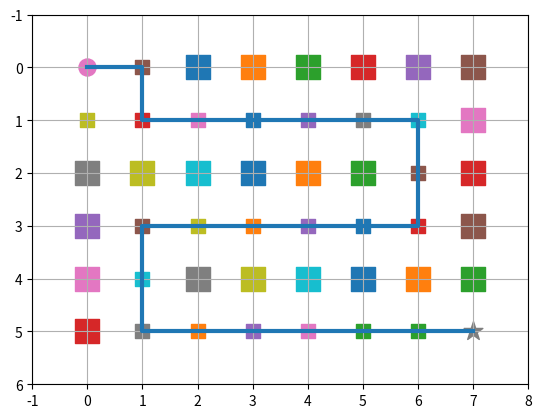

The matplotlib source for this figure:
import heapq
import time
import matplotlib.pyplot as plt


def distance(point1, point2):
    return abs(point1[0] - point2[0]) + abs(point1[1] - point2[1])


def a_star(grid, start, goal):

    start_time = time.time()

    open_list = []
    heapq.heappush(open_list, (0, start))

    parent = {}
    cost = {start: 0}
    visited = set()

    directions = [
        (-1, 0),   
        (1, 0),    
        (0, -1),   
        (0, 1)     
    ]

    while open_list:

        f_value, current = heapq.heappop(open_list)

        visited.add(current)

        if current == goal:

            path = []

            while current in parent:
                path.append(current)
                current = parent[current]

            path.append(start)
            path.reverse()

            time_taken = time.time() - start_time

            return path, visited, time_taken

        for direction in directions:

            new_row = current[0] + direction[0]
            new_col = current[1] + direction[1]

            if new_row < 0 or new_row >= len(grid):
                continue

            if new_col < 0 or new_col >= len(grid[0]):
                continue

            if grid[new_row][new_col] == '#':
                continue

            next_cell = (new_row, new_col)

            new_cost = cost[current] + 1

            if next_cell not in cost or new_cost < cost[next_cell]:

                cost[next_cell] = new_cost
                parent[next_cell] = current

                h_value = distance(next_cell, goal)
                f_value = new_cost + h_value

                heapq.heappush(open_list, (f_value, next_cell))

    time_taken = time.time() - start_time

    return [], visited, time_taken


def draw_grid(grid, start, goal, path, visited):

    rows = len(grid)
    columns = len(grid[0])

    
    for row in range(rows):
        for column in range(columns):

            if grid[row][column] == '#':
                plt.scatter(column, row, marker='s', s=300)

    
    for cell in visited:

        if cell != start and cell != goal:
            plt.scatter(cell[1], cell[0], marker='s', s=100)

    
    if path:

        x = []
        y = []

        for row, column in path:
            x.append(column)
            y.append(row)

        plt.plot(x, y, linewidth=3)

    
    plt.scatter(start[1], start[0], marker='o', s=150)
    plt.scatter(goal[1], goal[0], marker='*', s=200)

    plt.xlim(-1, columns)
    plt.ylim(rows, -1)

    plt.grid()
    plt.show()



grid = [
    ['S', '.', '#', '#', '#', '#', '#', '#'],
    ['.', '.', '.', '.', '.', '.', '.', '#'],
    ['#', '#', '#', '#', '#', '#', '.', '#'],
    ['#', '.', '.', '.', '.', '.', '.', '#'],
    ['#', '.', '#', '#', '#', '#', '#', '#'],
    ['#', '.', '.', '.', '.', '.', '.', 'G']
]

start = (0, 0)
goal = (5, 7)

path, visited, time_taken = a_star(grid, start, goal)

print("Path:", path)
print("Time taken:", time_taken, "seconds")

draw_grid(grid, start, goal, path, visited)
